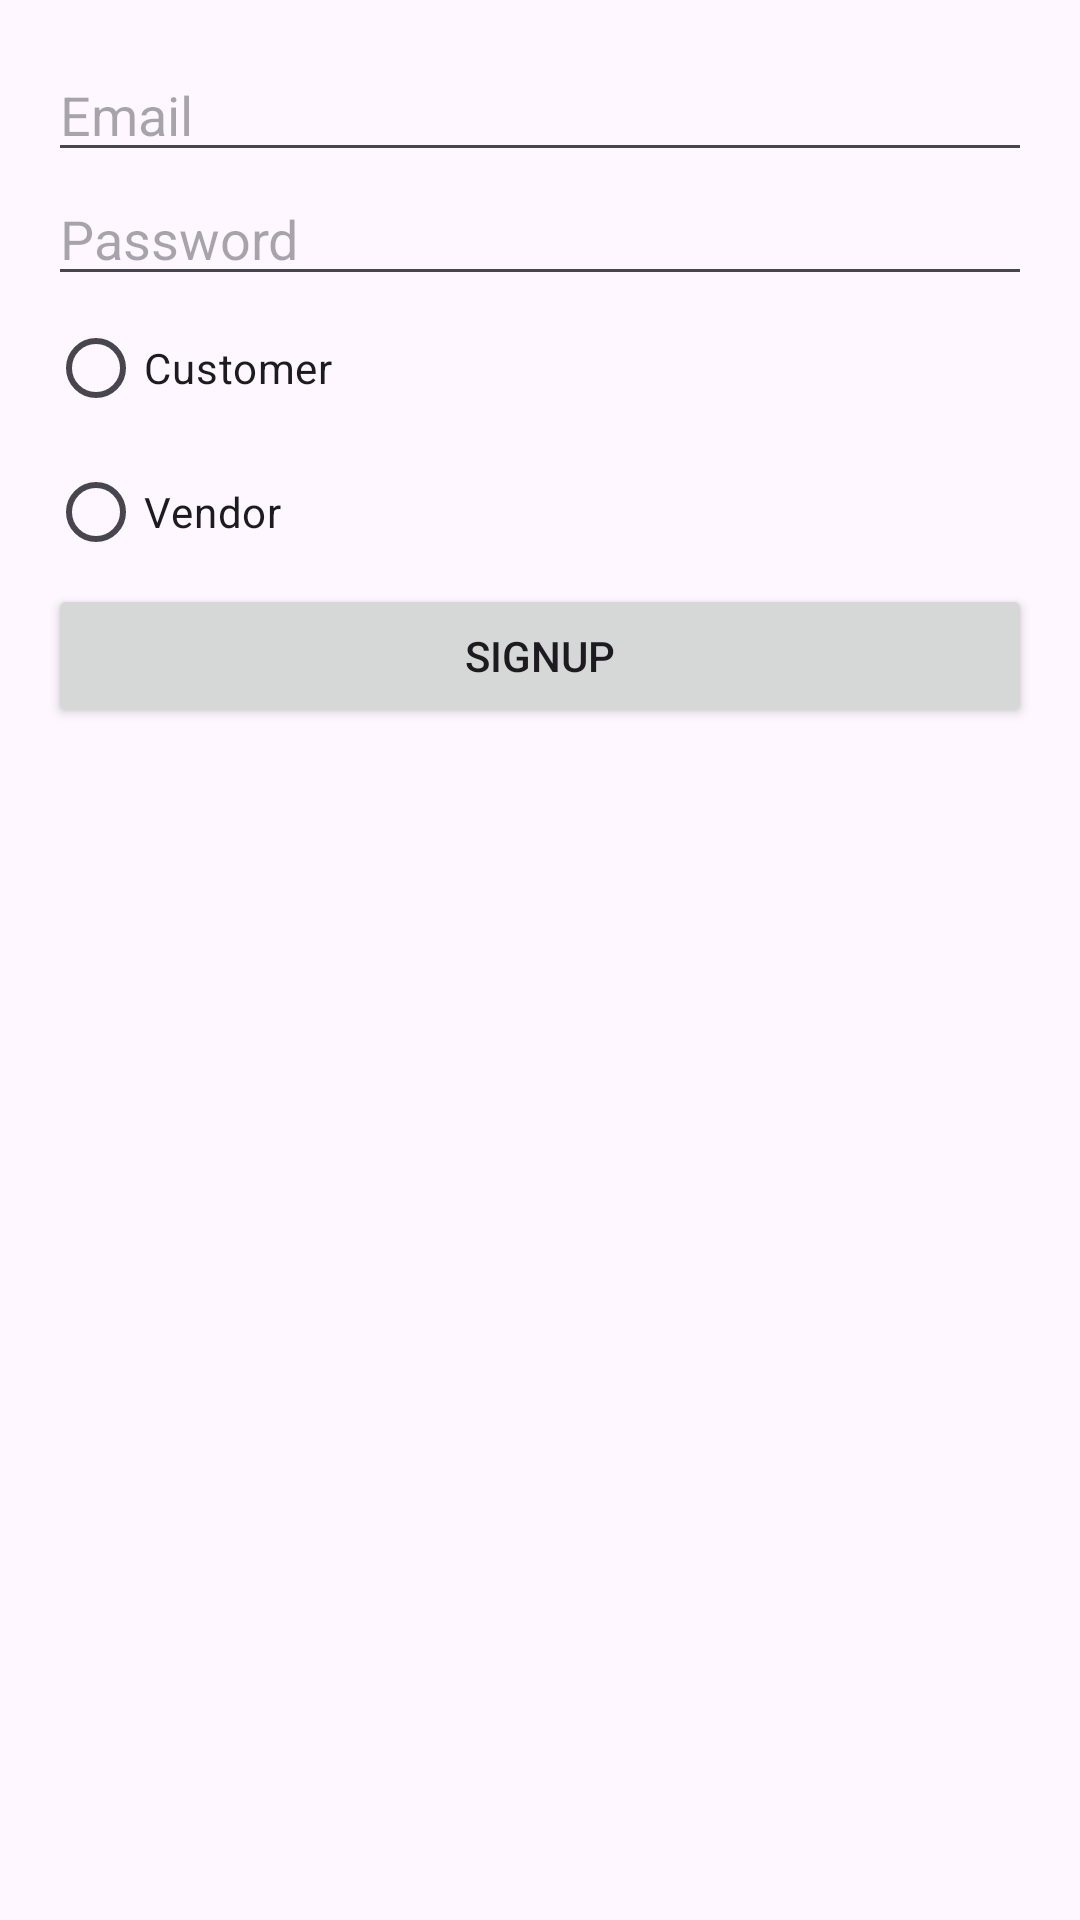

Reconstruct the res/layout file that produces this screen, plus the resources it refers to.
<!-- AndroidManifest.xml: application theme Theme.FreshlyAssignment -->
<!-- res/layout/activity_signup.xml -->
<LinearLayout xmlns:android="http://schemas.android.com/apk/res/android"
    android:orientation="vertical"
    android:layout_width="match_parent"
    android:layout_height="match_parent"
    android:padding="16dp">

    <EditText
        android:id="@+id/email_field"
        android:layout_width="match_parent"
        android:layout_height="wrap_content"
        android:hint="Email" />

    <EditText
        android:id="@+id/password_field"
        android:layout_width="match_parent"
        android:layout_height="wrap_content"
        android:hint="Password"
        android:inputType="textPassword" />

    <RadioGroup
        android:id="@+id/user_type_group"
        android:layout_width="match_parent"
        android:layout_height="wrap_content">

        <RadioButton
            android:id="@+id/radio_customer"
            android:layout_width="wrap_content"
            android:layout_height="wrap_content"
            android:text="Customer" />

        <RadioButton
            android:id="@+id/radio_vendor"
            android:layout_width="wrap_content"
            android:layout_height="wrap_content"
            android:text="Vendor" />
    </RadioGroup>

    <Button
        android:id="@+id/signup_button"
        android:layout_width="match_parent"
        android:layout_height="wrap_content"
        android:text="Signup" />
</LinearLayout>
<!-- resources referenced by this layout -->
<resources>
  <style name="Theme.FreshlyAssignment" parent="Base.Theme.FreshlyAssignment" />
  <style name="Base.Theme.FreshlyAssignment" parent="Theme.Material3.DayNight.NoActionBar">
          
          
      </style>
</resources>
